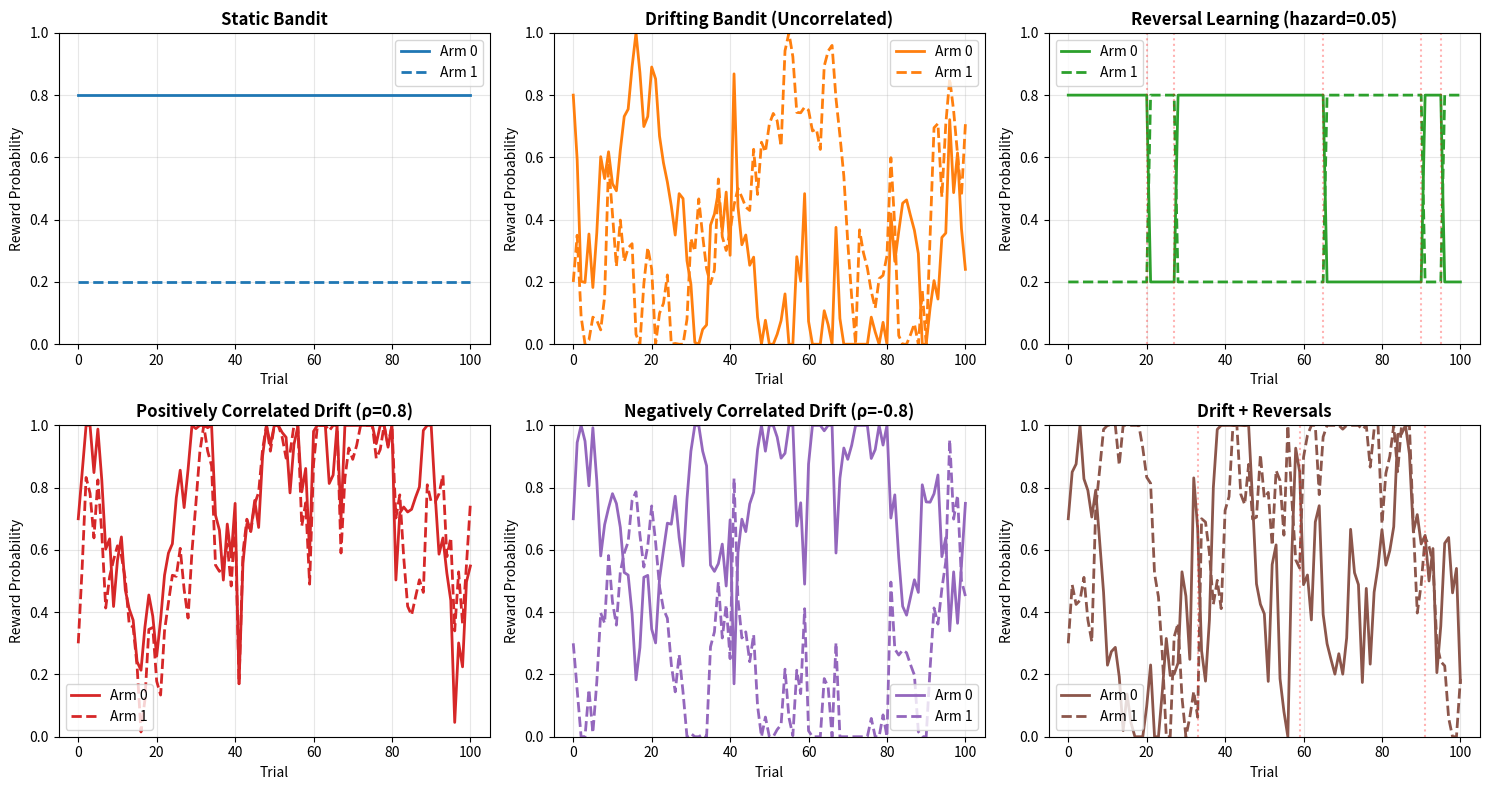
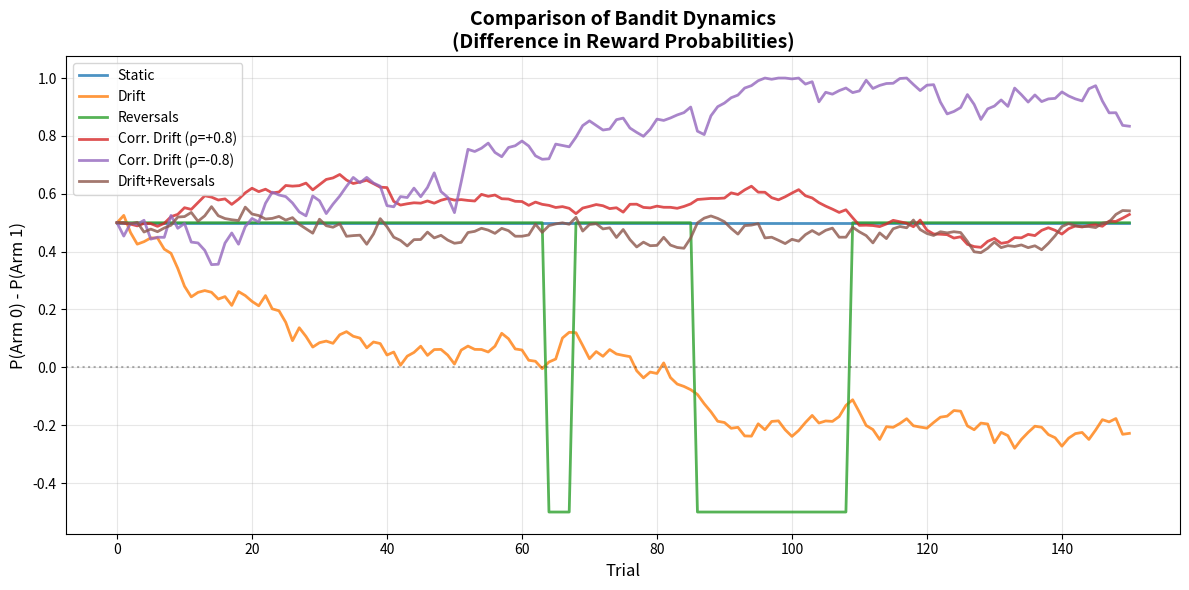

Generate these figures, in order, with matplotlib:
from typing import Iterable, Optional, Tuple
import numpy as np
from scipy.stats import beta


class BanditsGeneral:
    """
    A generalized form of the multi-armed bandit which can enable a drifting paradigm, 
    reversal learning, reward/no-reward and reward/penalty schedules, and arm-correlations.
    
    Features:
    - Drift: Reward probabilities change gradually over time
    - Reversals: Sudden swaps in reward probabilities (controlled by hazard rate)
    - Correlated arms: Reward probabilities can move together
    - Flexible reward schedules: Binary rewards (0/1) or penalty schedules (-1/+1)
    """
    
    def __init__(
        self,
        n_arms: int = 2,
        init_reward_prob: Optional[Iterable[float]] = None,
        drift_rate: float = 0.0,
        hazard_rate: float = 0.0,
        reward_prob_correlation: float = 0.0,
        reward_schedule: str = "binary",  # "binary" (0/1) or "penalty" (-1/+1)
        bounds: Tuple[float, float] = (0.0, 1.0),
        seed: Optional[int] = None,
    ):
        """
        Args:
            n_arms: Number of arms
            init_reward_prob: Initial reward probabilities for each arm
            drift_rate: Rate of Gaussian random walk drift (std dev per step)
            hazard_rate: Probability of reversal on each step
            reward_prob_correlation: Correlation between arm drifts (-1 to 1)
            reward_schedule: "binary" for 0/1 rewards, "penalty" for -1/+1 rewards
            bounds: Min and max values for reward probabilities
            seed: Random seed for reproducibility
        """
        self.n_arms = n_arms
        self.drift_rate = drift_rate
        self.hazard_rate = hazard_rate
        self.reward_prob_correlation = reward_prob_correlation
        self.reward_schedule = reward_schedule
        self.bounds = bounds
        
        # Random number generator
        self.rng = np.random.default_rng(seed)
        
        # Initialize reward probabilities
        if init_reward_prob is None:
            init_reward_prob = self.rng.uniform(bounds[0], bounds[1], n_arms)
        else:
            init_reward_prob = np.array(init_reward_prob)
            if len(init_reward_prob) != n_arms:
                raise ValueError(f"init_reward_prob must have length {n_arms}")
        
        self.init_reward_prob = np.array(init_reward_prob)
        self.reward_prob = self.init_reward_prob.copy()
        
        # Tracking
        self.t = 0
        self.history = {
            'choices': [],
            'rewards': [],
            'reward_probs': [self.reward_prob.copy()],
            'reversals': []
        }
        
        # For correlated drift
        if self.reward_prob_correlation != 0 and self.n_arms == 2:
            # Construct covariance matrix for bivariate normal
            self.drift_cov = np.array([
                [1, self.reward_prob_correlation],
                [self.reward_prob_correlation, 1]
            ]) * (self.drift_rate ** 2)
        else:
            self.drift_cov = None
    
    def step(self, choice: int) -> Tuple[float, dict]:
        """
        Execute one step: apply drift/reversals, then generate reward for chosen arm.
        
        Args:
            choice: Index of chosen arm (0 to n_arms-1)
            
        Returns:
            reward: The reward received
            info: Dictionary with additional information
        """
        if choice < 0 or choice >= self.n_arms:
            raise ValueError(f"Choice must be between 0 and {self.n_arms-1}")
        
        # Apply drift and reversals BEFORE reward is generated
        reversal_occurred = self.apply_dynamics()
        
        # Generate reward based on current probabilities
        reward = self.generate_reward(choice)
        
        # Update history
        self.history['choices'].append(choice)
        self.history['rewards'].append(reward)
        self.history['reward_probs'].append(self.reward_prob.copy())
        self.history['reversals'].append(reversal_occurred)
        
        self.t += 1
        
        info = {
            'reward_prob': self.reward_prob[choice],
            'all_reward_probs': self.reward_prob.copy(),
            'reversal': reversal_occurred,
            'timestep': self.t
        }
        
        return reward, info
    
    def apply_dynamics(self) -> bool:
        """Apply drift and check for reversals."""
        reversal_occurred = False
        
        # Check for reversal (sudden swap)
        if self.hazard_rate > 0 and self.rng.random() < self.hazard_rate:
            self.apply_reversal()
            reversal_occurred = True
        
        # Apply gradual drift
        if self.drift_rate > 0:
            self.apply_drift()
        
        return reversal_occurred
    
    def apply_reversal(self):
        """Apply a reversal: swap the reward probabilities."""
        if self.n_arms == 2:
            # Simple swap for 2 arms
            self.reward_prob = self.reward_prob[::-1]
        else:
            # For >2 arms, randomly permute
            self.reward_prob = self.rng.permutation(self.reward_prob)
    
    def apply_drift(self):
        """Apply Gaussian random walk drift to reward probabilities."""
        if self.drift_cov is not None and self.n_arms == 2:
            # Correlated drift for 2 arms
            drift = self.rng.multivariate_normal(np.zeros(2), self.drift_cov)
        else:
            # Independent drift
            drift = self.rng.normal(0, self.drift_rate, self.n_arms)
        
        # Apply drift and clip to bounds
        self.reward_prob = np.clip(
            self.reward_prob + drift,
            self.bounds[0],
            self.bounds[1]
        )
    
    def generate_reward(self, choice: int) -> float:
        """Generate reward for chosen arm based on current probability."""
        # Bernoulli trial
        success = self.rng.random() < self.reward_prob[choice]
        
        if self.reward_schedule == "binary":
            return 1.0 if success else 0.0
        elif self.reward_schedule == "penalty":
            return 1.0 if success else -1.0
        else:
            raise ValueError(f"Unknown reward_schedule: {self.reward_schedule}")
    
    def new_sess(self):
        """Reset to initial state for a new session."""
        self.reward_prob = self.init_reward_prob.copy()
        self.t = 0
        self.history = {
            'choices': [],
            'rewards': [],
            'reward_probs': [self.reward_prob.copy()],
            'reversals': []
        }
    
    def get_optimal_arm(self) -> int:
        """Return the index of the arm with highest current reward probability."""
        return int(np.argmax(self.reward_prob))
    
    def get_history_array(self) -> dict:
        """Return history as numpy arrays for analysis."""
        return {
            'choices': np.array(self.history['choices']),
            'rewards': np.array(self.history['rewards']),
            'reward_probs': np.array(self.history['reward_probs']),
            'reversals': np.array(self.history['reversals'])
        }


# Example usage and demonstration
if __name__ == "__main__":
    import matplotlib.pyplot as plt
    import numpy as np

    # Set up the figure with subplots for each example
    fig, axes = plt.subplots(2, 3, figsize=(15, 8))
    axes = axes.flatten()

    # Define colors for each example
    colors = ['#1f77b4', '#ff7f0e', '#2ca02c', '#d62728', '#9467bd', '#8c564b']

    # Example 1: Static bandit
    print("Running Example 1: Static Bandit")
    bandit = BanditsGeneral(n_arms=2, init_reward_prob=[0.8, 0.2], seed=42)
    probs_history = [bandit.reward_prob.copy()]
    for _ in range(100):
        choice = bandit.rng.integers(0, 2)
        reward, info = bandit.step(choice)
        probs_history.append(info['all_reward_probs'])

    probs_history = np.array(probs_history)
    axes[0].plot(probs_history[:, 0], label='Arm 0', color=colors[0], linewidth=2)
    axes[0].plot(probs_history[:, 1], label='Arm 1', color=colors[0], linewidth=2, linestyle='--')
    axes[0].set_title('Static Bandit', fontsize=12, fontweight='bold')
    axes[0].set_xlabel('Trial')
    axes[0].set_ylabel('Reward Probability')
    axes[0].legend()
    axes[0].grid(alpha=0.3)
    axes[0].set_ylim([0, 1])

    # Example 2: Drifting bandit (uncorrelated)
    print("Running Example 2: Drifting Bandit")
    bandit = BanditsGeneral(
        n_arms=2,
        init_reward_prob=[0.8, 0.2],
        drift_rate=0.2,
        seed=42
    )
    probs_history = [bandit.reward_prob.copy()]
    for _ in range(100):
        choice = bandit.rng.integers(0, 2)
        reward, info = bandit.step(choice)
        probs_history.append(info['all_reward_probs'])

    probs_history = np.array(probs_history)
    axes[1].plot(probs_history[:, 0], label='Arm 0', color=colors[1], linewidth=2)
    axes[1].plot(probs_history[:, 1], label='Arm 1', color=colors[1], linewidth=2, linestyle='--')
    axes[1].set_title('Drifting Bandit (Uncorrelated)', fontsize=12, fontweight='bold')
    axes[1].set_xlabel('Trial')
    axes[1].set_ylabel('Reward Probability')
    axes[1].legend()
    axes[1].grid(alpha=0.3)
    axes[1].set_ylim([0, 1])

    # Example 3: Reversal learning
    print("Running Example 3: Reversal Learning")
    bandit = BanditsGeneral(
        n_arms=2,
        init_reward_prob=[0.8, 0.2],
        hazard_rate=0.05,
        seed=42
    )
    probs_history = [bandit.reward_prob.copy()]
    reversal_points = []
    for i in range(100):
        choice = bandit.rng.integers(0, 2)
        reward, info = bandit.step(choice)
        probs_history.append(info['all_reward_probs'])
        if info['reversal']:
            reversal_points.append(i)

    probs_history = np.array(probs_history)
    axes[2].plot(probs_history[:, 0], label='Arm 0', color=colors[2], linewidth=2)
    axes[2].plot(probs_history[:, 1], label='Arm 1', color=colors[2], linewidth=2, linestyle='--')
    # Mark reversals
    for rp in reversal_points:
        axes[2].axvline(x=rp, color='red', alpha=0.3, linestyle=':')
    axes[2].set_title('Reversal Learning (hazard=0.05)', fontsize=12, fontweight='bold')
    axes[2].set_xlabel('Trial')
    axes[2].set_ylabel('Reward Probability')
    axes[2].legend()
    axes[2].grid(alpha=0.3)
    axes[2].set_ylim([0, 1])

    # Example 4: Correlated drift (positive)
    print("Running Example 4: Positively Correlated Drift")
    bandit = BanditsGeneral(
        n_arms=2,
        init_reward_prob=[0.7, 0.3],
        drift_rate=0.2,
        reward_prob_correlation=0.8,
        seed=42
    )
    probs_history = [bandit.reward_prob.copy()]
    for _ in range(100):
        choice = bandit.rng.integers(0, 2)
        reward, info = bandit.step(choice)
        probs_history.append(info['all_reward_probs'])

    probs_history = np.array(probs_history)
    axes[3].plot(probs_history[:, 0], label='Arm 0', color=colors[3], linewidth=2)
    axes[3].plot(probs_history[:, 1], label='Arm 1', color=colors[3], linewidth=2, linestyle='--')
    axes[3].set_title('Positively Correlated Drift (ρ=0.8)', fontsize=12, fontweight='bold')
    axes[3].set_xlabel('Trial')
    axes[3].set_ylabel('Reward Probability')
    axes[3].legend()
    axes[3].grid(alpha=0.3)
    axes[3].set_ylim([0, 1])

    # Example 5: Negatively correlated drift
    print("Running Example 5: Negatively Correlated Drift")
    bandit = BanditsGeneral(
        n_arms=2,
        init_reward_prob=[0.7, 0.3],
        drift_rate=0.2,
        reward_prob_correlation=-0.8,
        seed=42
    )
    probs_history = [bandit.reward_prob.copy()]
    for _ in range(100):
        choice = bandit.rng.integers(0, 2)
        reward, info = bandit.step(choice)
        probs_history.append(info['all_reward_probs'])

    probs_history = np.array(probs_history)
    axes[4].plot(probs_history[:, 0], label='Arm 0', color=colors[4], linewidth=2)
    axes[4].plot(probs_history[:, 1], label='Arm 1', color=colors[4], linewidth=2, linestyle='--')
    axes[4].set_title('Negatively Correlated Drift (ρ=-0.8)', fontsize=12, fontweight='bold')
    axes[4].set_xlabel('Trial')
    axes[4].set_ylabel('Reward Probability')
    axes[4].legend()
    axes[4].grid(alpha=0.3)
    axes[4].set_ylim([0, 1])

    # Example 6: Combined drift + reversals
    print("Running Example 6: Drift + Reversals")
    bandit = BanditsGeneral(
        n_arms=2,
        init_reward_prob=[0.7, 0.3],
        drift_rate=0.2,
        hazard_rate=0.03,
        seed=42
    )
    probs_history = [bandit.reward_prob.copy()]
    reversal_points = []
    for i in range(100):
        choice = bandit.rng.integers(0, 2)
        reward, info = bandit.step(choice)
        probs_history.append(info['all_reward_probs'])
        if info['reversal']:
            reversal_points.append(i)

    probs_history = np.array(probs_history)
    axes[5].plot(probs_history[:, 0], label='Arm 0', color=colors[5], linewidth=2)
    axes[5].plot(probs_history[:, 1], label='Arm 1', color=colors[5], linewidth=2, linestyle='--')
    # Mark reversals
    for rp in reversal_points:
        axes[5].axvline(x=rp, color='red', alpha=0.3, linestyle=':')
    axes[5].set_title('Drift + Reversals', fontsize=12, fontweight='bold')
    axes[5].set_xlabel('Trial')
    axes[5].set_ylabel('Reward Probability')
    axes[5].legend()
    axes[5].grid(alpha=0.3)
    axes[5].set_ylim([0, 1])

    plt.tight_layout()
    plt.savefig('bandit_examples.png', dpi=150, bbox_inches='tight')
    print("\n✓ Saved comprehensive visualization to bandit_examples_all.png")
    plt.close()

    # Create a summary figure showing the key differences
    fig2, ax = plt.subplots(1, 1, figsize=(12, 6))

    # Run all examples with shorter trials for comparison
    n_trials = 150
    examples = [
        ("Static", {"drift_rate": 0, "hazard_rate": 0}),
        ("Drift", {"drift_rate": 0.02, "hazard_rate": 0}),
        ("Reversals", {"drift_rate": 0, "hazard_rate": 0.04}),
        ("Corr. Drift (ρ=+0.8)", {"drift_rate": 0.02, "reward_prob_correlation": 0.8}),
        ("Corr. Drift (ρ=-0.8)", {"drift_rate": 0.02, "reward_prob_correlation": -0.8}),
        ("Drift+Reversals", {"drift_rate": 0.015, "hazard_rate": 0.03}),
    ]

    for idx, (name, params) in enumerate(examples):
        bandit = BanditsGeneral(
            n_arms=2,
            init_reward_prob=[0.75, 0.25],
            seed=42 + idx,
            **params
        )
        
        probs_history = [bandit.reward_prob.copy()]
        for _ in range(n_trials):
            choice = bandit.rng.integers(0, 2)
            reward, info = bandit.step(choice)
            probs_history.append(info['all_reward_probs'])
        
        probs_history = np.array(probs_history)
        # Plot difference between arms to show dynamics
        diff = probs_history[:, 0] - probs_history[:, 1]
        ax.plot(diff, label=name, color=colors[idx], linewidth=2, alpha=0.8)

    ax.axhline(y=0, color='black', linestyle=':', alpha=0.3)
    ax.set_xlabel('Trial', fontsize=12)
    ax.set_ylabel('P(Arm 0) - P(Arm 1)', fontsize=12)
    ax.set_title('Comparison of Bandit Dynamics\n(Difference in Reward Probabilities)', 
                fontsize=14, fontweight='bold')
    ax.legend(loc='best', fontsize=10)
    ax.grid(alpha=0.3)

    plt.tight_layout()
    plt.savefig('bandit_comparison.png', dpi=150, bbox_inches='tight')
    print("✓ Saved comparison plot to bandit_comparison.png")
    plt.close()

    print("\n=== Summary Statistics ===")
    for idx, (name, params) in enumerate(examples):
        bandit = BanditsGeneral(
            n_arms=2,
            init_reward_prob=[0.75, 0.25],
            seed=42 + idx,
            **params
        )
        
        for _ in range(100):
            choice = bandit.rng.integers(0, 2)
            reward, info = bandit.step(choice)
        
        hist = bandit.get_history_array()
        n_reversals = np.sum(hist['reversals'])
        prob_changes = np.diff(hist['reward_probs'][:, 0])
        mean_change = np.mean(np.abs(prob_changes))
        
        print(f"{name:25s} | Reversals: {n_reversals:2d} | Mean |ΔP|: {mean_change:.4f}")
